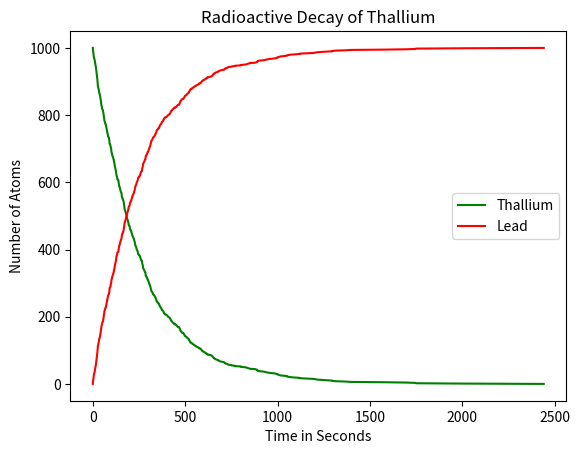

Generate this figure with matplotlib:
import numpy as np
import matplotlib.pyplot as plt
from random import random

'''
We simulate the radioactive decay of a sample of 1000 Thallium atoms. The 
sample size is stored in a variable called NumOfAtoms and the half life of
Thallium, in seconds, is stored as a single precision floating point number
in a variable called tau.
'''
tau = np.float32(3.053*60)
NumOfAtoms = 1000
decayTimesList = np.float32(np.zeros(NumOfAtoms))

ThalliumPoints = np.float32(np.zeros(NumOfAtoms+1)) + 1000
LeadPoints = np.float32(np.zeros(NumOfAtoms+1))

'''
Using the transformation method, we generate 1000 random numbers from a 
non-uniform distribution. These numbers corresponding to the times a Thallium
nucleus decays. We use numpy.sort() to sort the times in increasing order.
The i-th (i = 1,2,3,...) time value in the sorted list corresponds to the 
time when i nuclei have decayed into Lead. The array named ThalliumPoints 
will contain a list of Thallium nuclei present in the sample over time. 
ThalliumPoints[0] is the number of Thallium nuclei when there have been no
decays. ThalliumPoints[1] is the number of Thallium nuclei after the first
decay, which is 999. Thallium[i] is the number of Thallium nuclei after
the i-th decay and is equal to Thallium[i-1] - 1. As a result, we initialize
ThalliumPoints to contain elements of value 1000 and we adapt the values stored
in it accordingly through a for loop 
'''

for i in range(NumOfAtoms):
    decayTimesList[i] = ((-1*tau)/np.log(2))*np.log(1 - random())
    
decayTimesList = np.sort(decayTimesList)

counter = 1
for time in decayTimesList:
    ThalliumPoints[counter] = ThalliumPoints[counter - 1] - 1
    LeadPoints[counter] = LeadPoints[counter - 1] + 1
    counter += 1
    
decayTimesList = np.append(decayTimesList, [0])
decayTimesList = np.sort(decayTimesList)

'''
We generate a plot showing the population of Lead and Thallium nuclei
in our sample. 
'''
    
plt.plot(decayTimesList, ThalliumPoints, color = 'green')
plt.plot(decayTimesList, LeadPoints, color = 'red')
plt.xlabel('Time in Seconds')
plt.ylabel('Number of Atoms')
plt.title('Radioactive Decay of Thallium')
plt.legend(['Thallium', 'Lead'])
plt.savefig('NonUniformRandomDistThallium.png')
plt.plot()